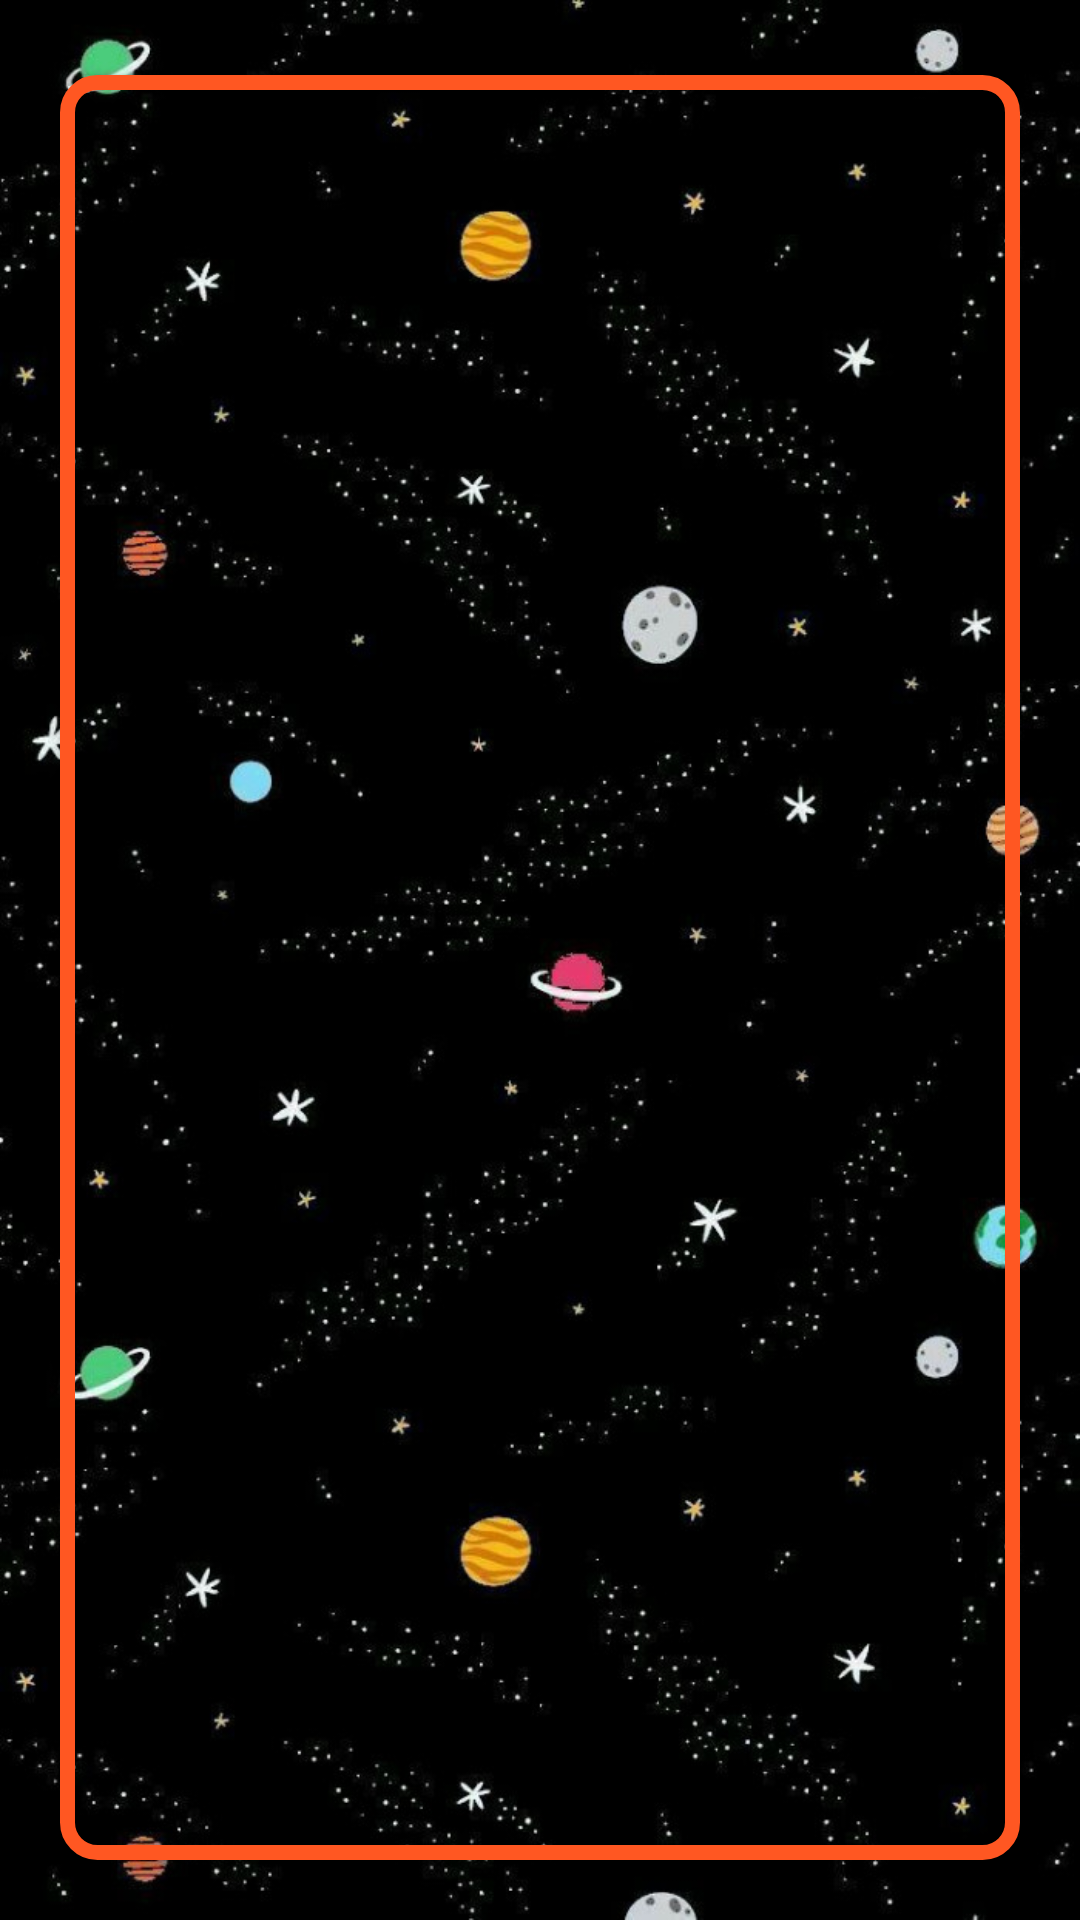

Here is an Android app screen rendered from its layout file. Give the layout XML and the strings, colors and styles it references.
<!-- AndroidManifest.xml: application theme Theme.RickAndMortyAPIKotlin -->
<!-- res/layout/fragment_list.xml -->
<?xml version="1.0" encoding="utf-8"?>
<androidx.constraintlayout.widget.ConstraintLayout xmlns:android="http://schemas.android.com/apk/res/android"
    xmlns:app="http://schemas.android.com/apk/res-auto"
    xmlns:tools="http://schemas.android.com/tools"
    android:layout_width="match_parent"
    android:layout_height="match_parent"
    tools:context=".ui.ListFragment"
    android:background="@drawable/spacethree">

    <LinearLayout
        android:layout_width="match_parent"
        android:layout_height="match_parent"
        android:orientation="vertical">

        <ImageView
            android:layout_width="match_parent"
            android:layout_weight="6"
            android:layout_height="wrap_content"
            android:src="@drawable/logo"
            android:padding="10dp"/>

        <androidx.cardview.widget.CardView
            android:layout_width="match_parent"
            android:layout_height="match_parent"
            android:layout_weight="2"
            android:layout_margin="20dp"
            android:padding="10dp"
            app:layout_constraintEnd_toEndOf="parent"
            app:layout_constraintStart_toStartOf="parent"
            app:layout_constraintTop_toTopOf="parent"
            android:foreground="@drawable/card_view_border"
            android:backgroundTint="#00000000"
            >

            <androidx.recyclerview.widget.RecyclerView
                android:id="@+id/recyclerView"
                android:layout_width="match_parent"
                android:layout_height="match_parent"
                android:layout_marginRight="5dp"
                android:layout_marginLeft="5dp"/>

        </androidx.cardview.widget.CardView>

    </LinearLayout>


</androidx.constraintlayout.widget.ConstraintLayout>
<!-- resources referenced by this layout -->
<resources>
  <!-- drawable card_view_border (drawable) -->
  <?xml version="1.0" encoding="utf-8"?>
  <shape xmlns:android="http://schemas.android.com/apk/res/android">
      <solid android:color="#00000000"/>
      <stroke android:width="5dp"
          android:color="@color/border_color" />
      <corners android:radius="10dp"/>
  </shape>
  <!-- drawable spacethree: jpg bitmap (drawable, 109158 bytes) -->
  <style name="Theme.RickAndMortyAPIKotlin" parent="Theme.MaterialComponents.DayNight.NoActionBar">
          
          <item name="colorPrimary">@color/purple_500</item>
          <item name="colorPrimaryVariant">@color/purple_700</item>
          <item name="colorOnPrimary">@color/white</item>
          
          <item name="colorSecondary">@color/teal_200</item>
          <item name="colorSecondaryVariant">@color/teal_700</item>
          <item name="colorOnSecondary">@color/black</item>
          
          <item name="android:statusBarColor" tools:targetApi="l">?attr/colorPrimaryVariant</item>
          
      </style>
  <color name="border_color">#FF5722</color>
  <color name="purple_500">#FF6200EE</color>
  <color name="purple_700">#FF3700B3</color>
  <color name="white">#FFFFFFFF</color>
  <color name="teal_200">#FF03DAC5</color>
  <color name="teal_700">#FF018786</color>
  <color name="black">#FF000000</color>
</resources>
